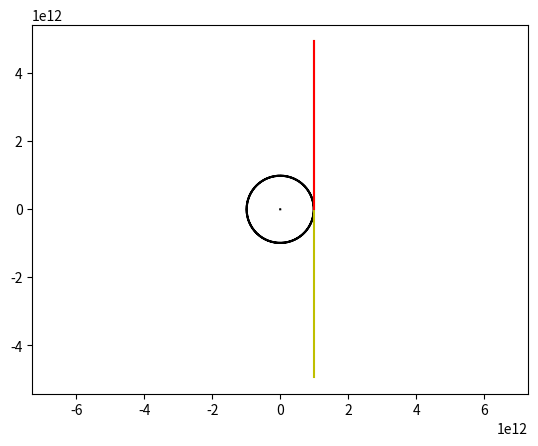

Write the Python code that produced this figure.
import numpy as np
import matplotlib.pyplot as plt
G=6.672*10**(-11)
R=69.6*10**6
c=299792458
M=2*10**30
alpha=(4*G*M)/(R*c**2)
def iskr_okolo_sun(R=69.6*(10**6), t=np.arange(-2*np.pi,2*np.pi,0.1)):#Функция созданиия искревленного луча
    x=R*np.sin(t)#Задаем переменную х
    y=R*np.cos(t)#Задаем переменную y
    plt.plot(x,y, color='k')#Создание луча
    plt.plot([R,R], [-5*R,5*R], color='b')
    plt.plot([R,R*(1-5*np.tan(alpha))], [0,5*R], color='g')
    plt.axis('equal')
    plt.show()
iskr_okolo_sun(R=69.6*(10**6), t=np.arange(-2*np.pi,2*np.pi,0.1))#Вызов функции


print (alpha)
R=98789*10**7
c=299792458
M=3.384*10**31
alpha=(4*G*M)/(R*c**2)
def iskr_okolo_psa(R=98789*10**7, t=np.arange(-2*np.pi,2*np.pi,0.1)):#Функция созданиия искревленного луча
    x=R*np.sin(t)#Задаем переменную х
    y=R*np.cos(t)#Задаем переменную y
    plt.plot(x,y, color='k')#Создание луча
    plt.plot([R,R], [-5*R,5*R], color='y')
    plt.plot([R,R*(1-5*np.tan(alpha))], [0,5*R], color='r')
    plt.axis('equal')
    plt.show()
iskr_okolo_psa(R=98789*10**7, t=np.arange(-2*np.pi,2*np.pi,0.1))#Вызов функции


print (alpha)
R=2*10**4
c=299792458
M=2.464*10**31
alpha=(4*G*M)/(R*c**2)
def iskr_okolo_neytronnoy_star(R=2*10**4, t=np.arange(-2*np.pi,2*np.pi,0.1)):#Функция созданиия искревленного луча
    x=R*np.sin(t)#Задаем переменную х
    y=R*np.cos(t)#Задаем переменную y
    plt.plot(x,y, color='k')#Создание луча
    plt.plot([R,R], [-5*R,5*R], color='c')
    plt.plot([R,R*(1-5*np.tan(alpha))], [0,5*R], color='m')
    plt.axis('equal')
    plt.show()
iskr_okolo_neytronnoy_star(R=2*10**4, t=np.arange(-2*np.pi,2*np.pi,0.1))#Вызов функции



